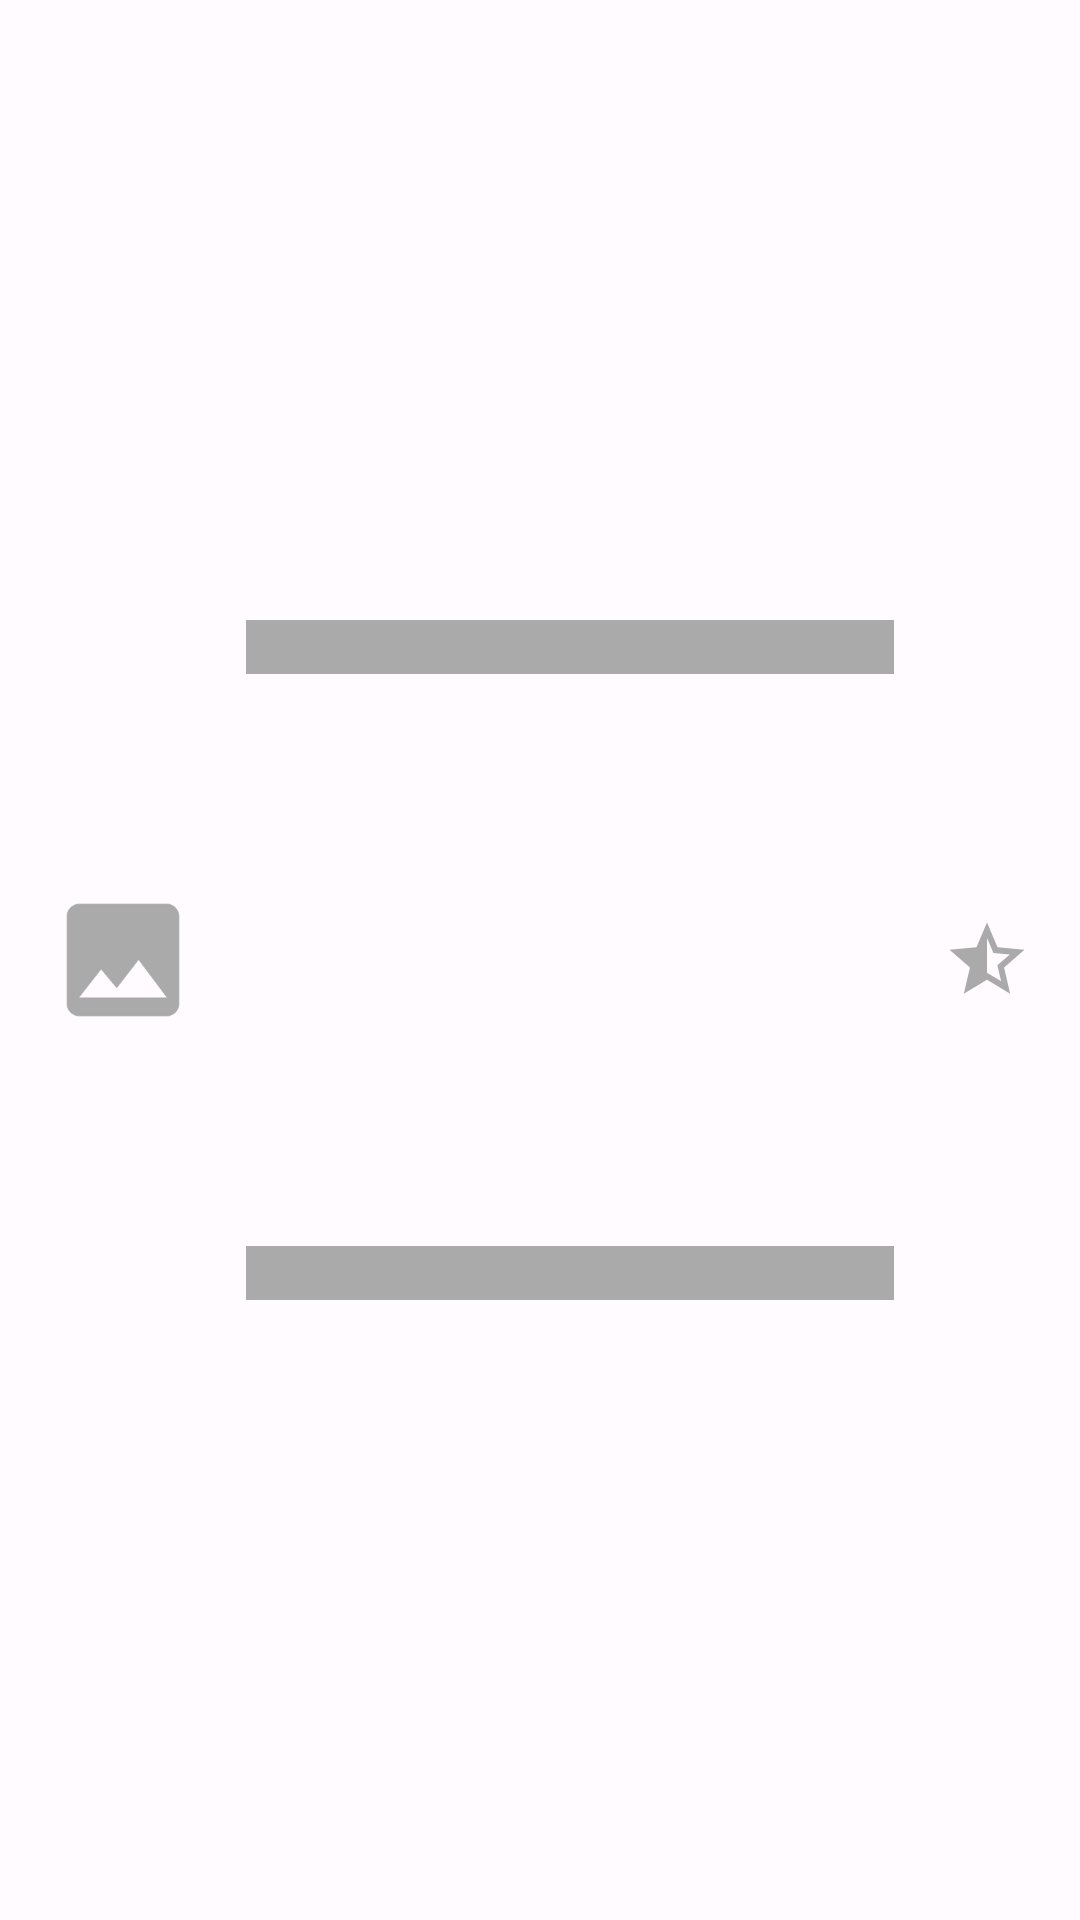

Reconstruct the res/layout file that produces this screen, plus the resources it refers to.
<!-- AndroidManifest.xml: application theme Theme.ApolloAndroid -->
<!-- res/layout/shimmer_country_holder.xml -->
<?xml version="1.0" encoding="utf-8"?>
<androidx.constraintlayout.widget.ConstraintLayout xmlns:android="http://schemas.android.com/apk/res/android"
    xmlns:app="http://schemas.android.com/apk/res-auto"
    android:layout_width="match_parent"
    android:layout_height="100dp"
    android:layout_margin="@dimen/margin_single"
    android:orientation="vertical">

    <ImageView
        android:id="@+id/imageView"
        android:layout_width="50dp"
        android:layout_height="50dp"
        android:layout_margin="@dimen/margin_double"
        app:layout_constraintBottom_toBottomOf="parent"
        app:layout_constraintEnd_toStartOf="@+id/tv_country_name"
        app:layout_constraintStart_toStartOf="parent"
        app:layout_constraintTop_toTopOf="parent"
        app:srcCompat="@drawable/ic_image_template" />

    <TextView
        android:id="@+id/tv_country_name"
        style="@style/CountryHolderShimmerTextViewStyle"
        android:layout_width="0dp"
        android:layout_marginTop="@dimen/margin_double"
        app:layout_constraintBottom_toTopOf="@+id/tv_country_native"
        app:layout_constraintEnd_toStartOf="@+id/iv_star_half"
        app:layout_constraintStart_toEndOf="@+id/imageView"
        app:layout_constraintTop_toTopOf="parent"
        app:layout_constraintVertical_bias="0.5" />

    <TextView
        android:id="@+id/tv_country_native"
        style="@style/CountryHolderShimmerTextViewStyle"
        android:layout_width="0dp"
        android:layout_marginBottom="@dimen/margin_double"
        app:layout_constraintBottom_toBottomOf="parent"
        app:layout_constraintEnd_toEndOf="@+id/tv_country_name"
        app:layout_constraintStart_toStartOf="@+id/tv_country_name"
        app:layout_constraintTop_toBottomOf="@+id/tv_country_name"
        app:layout_constraintVertical_bias="0.5" />

    <ImageView
        android:id="@+id/iv_star_half"
        android:layout_width="30dp"
        android:layout_height="30dp"
        android:layout_margin="@dimen/margin_double"
        app:layout_constraintBottom_toBottomOf="parent"
        app:layout_constraintEnd_toEndOf="parent"
        app:layout_constraintStart_toEndOf="@+id/tv_country_name"
        app:layout_constraintTop_toTopOf="parent"
        app:srcCompat="@drawable/ic_star_half" />

</androidx.constraintlayout.widget.ConstraintLayout>
<!-- resources referenced by this layout -->
<resources>
  <dimen name="margin_double">16dp</dimen>
  <dimen name="margin_single">8dp</dimen>
  <!-- drawable ic_image_template (drawable) -->
  <vector android:height="24dp" android:tint="@android:color/darker_gray"
      android:viewportHeight="24" android:viewportWidth="24"
      android:width="24dp" xmlns:android="http://schemas.android.com/apk/res/android">
      <path android:fillColor="@android:color/white" android:pathData="M21,19V5c0,-1.1 -0.9,-2 -2,-2H5c-1.1,0 -2,0.9 -2,2v14c0,1.1 0.9,2 2,2h14c1.1,0 2,-0.9 2,-2zM8.5,13.5l2.5,3.01L14.5,12l4.5,6H5l3.5,-4.5z"/>
  </vector>
  <!-- drawable ic_star_half (drawable) -->
  <vector android:autoMirrored="true" android:height="24dp"
      android:tint="@android:color/darker_gray" android:viewportHeight="24"
      android:viewportWidth="24" android:width="24dp" xmlns:android="http://schemas.android.com/apk/res/android">
      <path android:fillColor="@android:color/white" android:pathData="M22,9.24l-7.19,-0.62L12,2L9.19,8.63L2,9.24l5.46,4.73L5.82,21L12,17.27L18.18,21l-1.63,-7.03L22,9.24zM12,15.4V6.1l1.71,4.04l4.38,0.38l-3.32,2.88l1,4.28L12,15.4z"/>
  </vector>
  <style name="CountryHolderShimmerTextViewStyle" parent="@style/Widget.AppCompat.TextView">
          <item name="android:layout_height">18dp</item>
          <item name="android:background">@android:color/darker_gray</item>
          <item name="android:gravity">center_vertical</item>
          <item name="android:textSize">20sp</item>
      </style>
  <color name="md_theme_light_primary">#3C40F6</color>
  <color name="md_theme_light_onPrimary">#FFFFFF</color>
  <color name="md_theme_light_primaryContainer">#E1E0FF</color>
  <color name="md_theme_light_onPrimaryContainer">#03006D</color>
  <color name="md_theme_light_secondary">#3C40F6</color>
  <color name="md_theme_light_onSecondary">#FFFFFF</color>
  <color name="md_theme_light_secondaryContainer">#E1E0FF</color>
  <color name="md_theme_light_onSecondaryContainer">#03006D</color>
  <color name="md_theme_light_tertiary">#3C40F6</color>
  <color name="md_theme_light_onTertiary">#FFFFFF</color>
  <color name="md_theme_light_tertiaryContainer">#E1E0FF</color>
  <color name="md_theme_light_onTertiaryContainer">#03006D</color>
  <color name="md_theme_light_error">#BA1A1A</color>
  <color name="md_theme_light_errorContainer">#FFDAD6</color>
  <color name="md_theme_light_onError">#FFFFFF</color>
  <color name="md_theme_light_onErrorContainer">#410002</color>
  <color name="md_theme_light_background">#FFFBFF</color>
  <color name="md_theme_light_onBackground">#1B1B1F</color>
  <color name="md_theme_light_surface">#FFFBFF</color>
  <color name="md_theme_light_onSurface">#1B1B1F</color>
  <color name="md_theme_light_surfaceVariant">#E4E1EC</color>
  <color name="md_theme_light_onSurfaceVariant">#46464F</color>
  <color name="md_theme_light_outline">#777680</color>
  <color name="md_theme_light_inverseOnSurface">#F3EFF4</color>
  <color name="md_theme_light_inverseSurface">#313034</color>
  <color name="md_theme_light_inversePrimary">#BFC1FF</color>
</resources>
